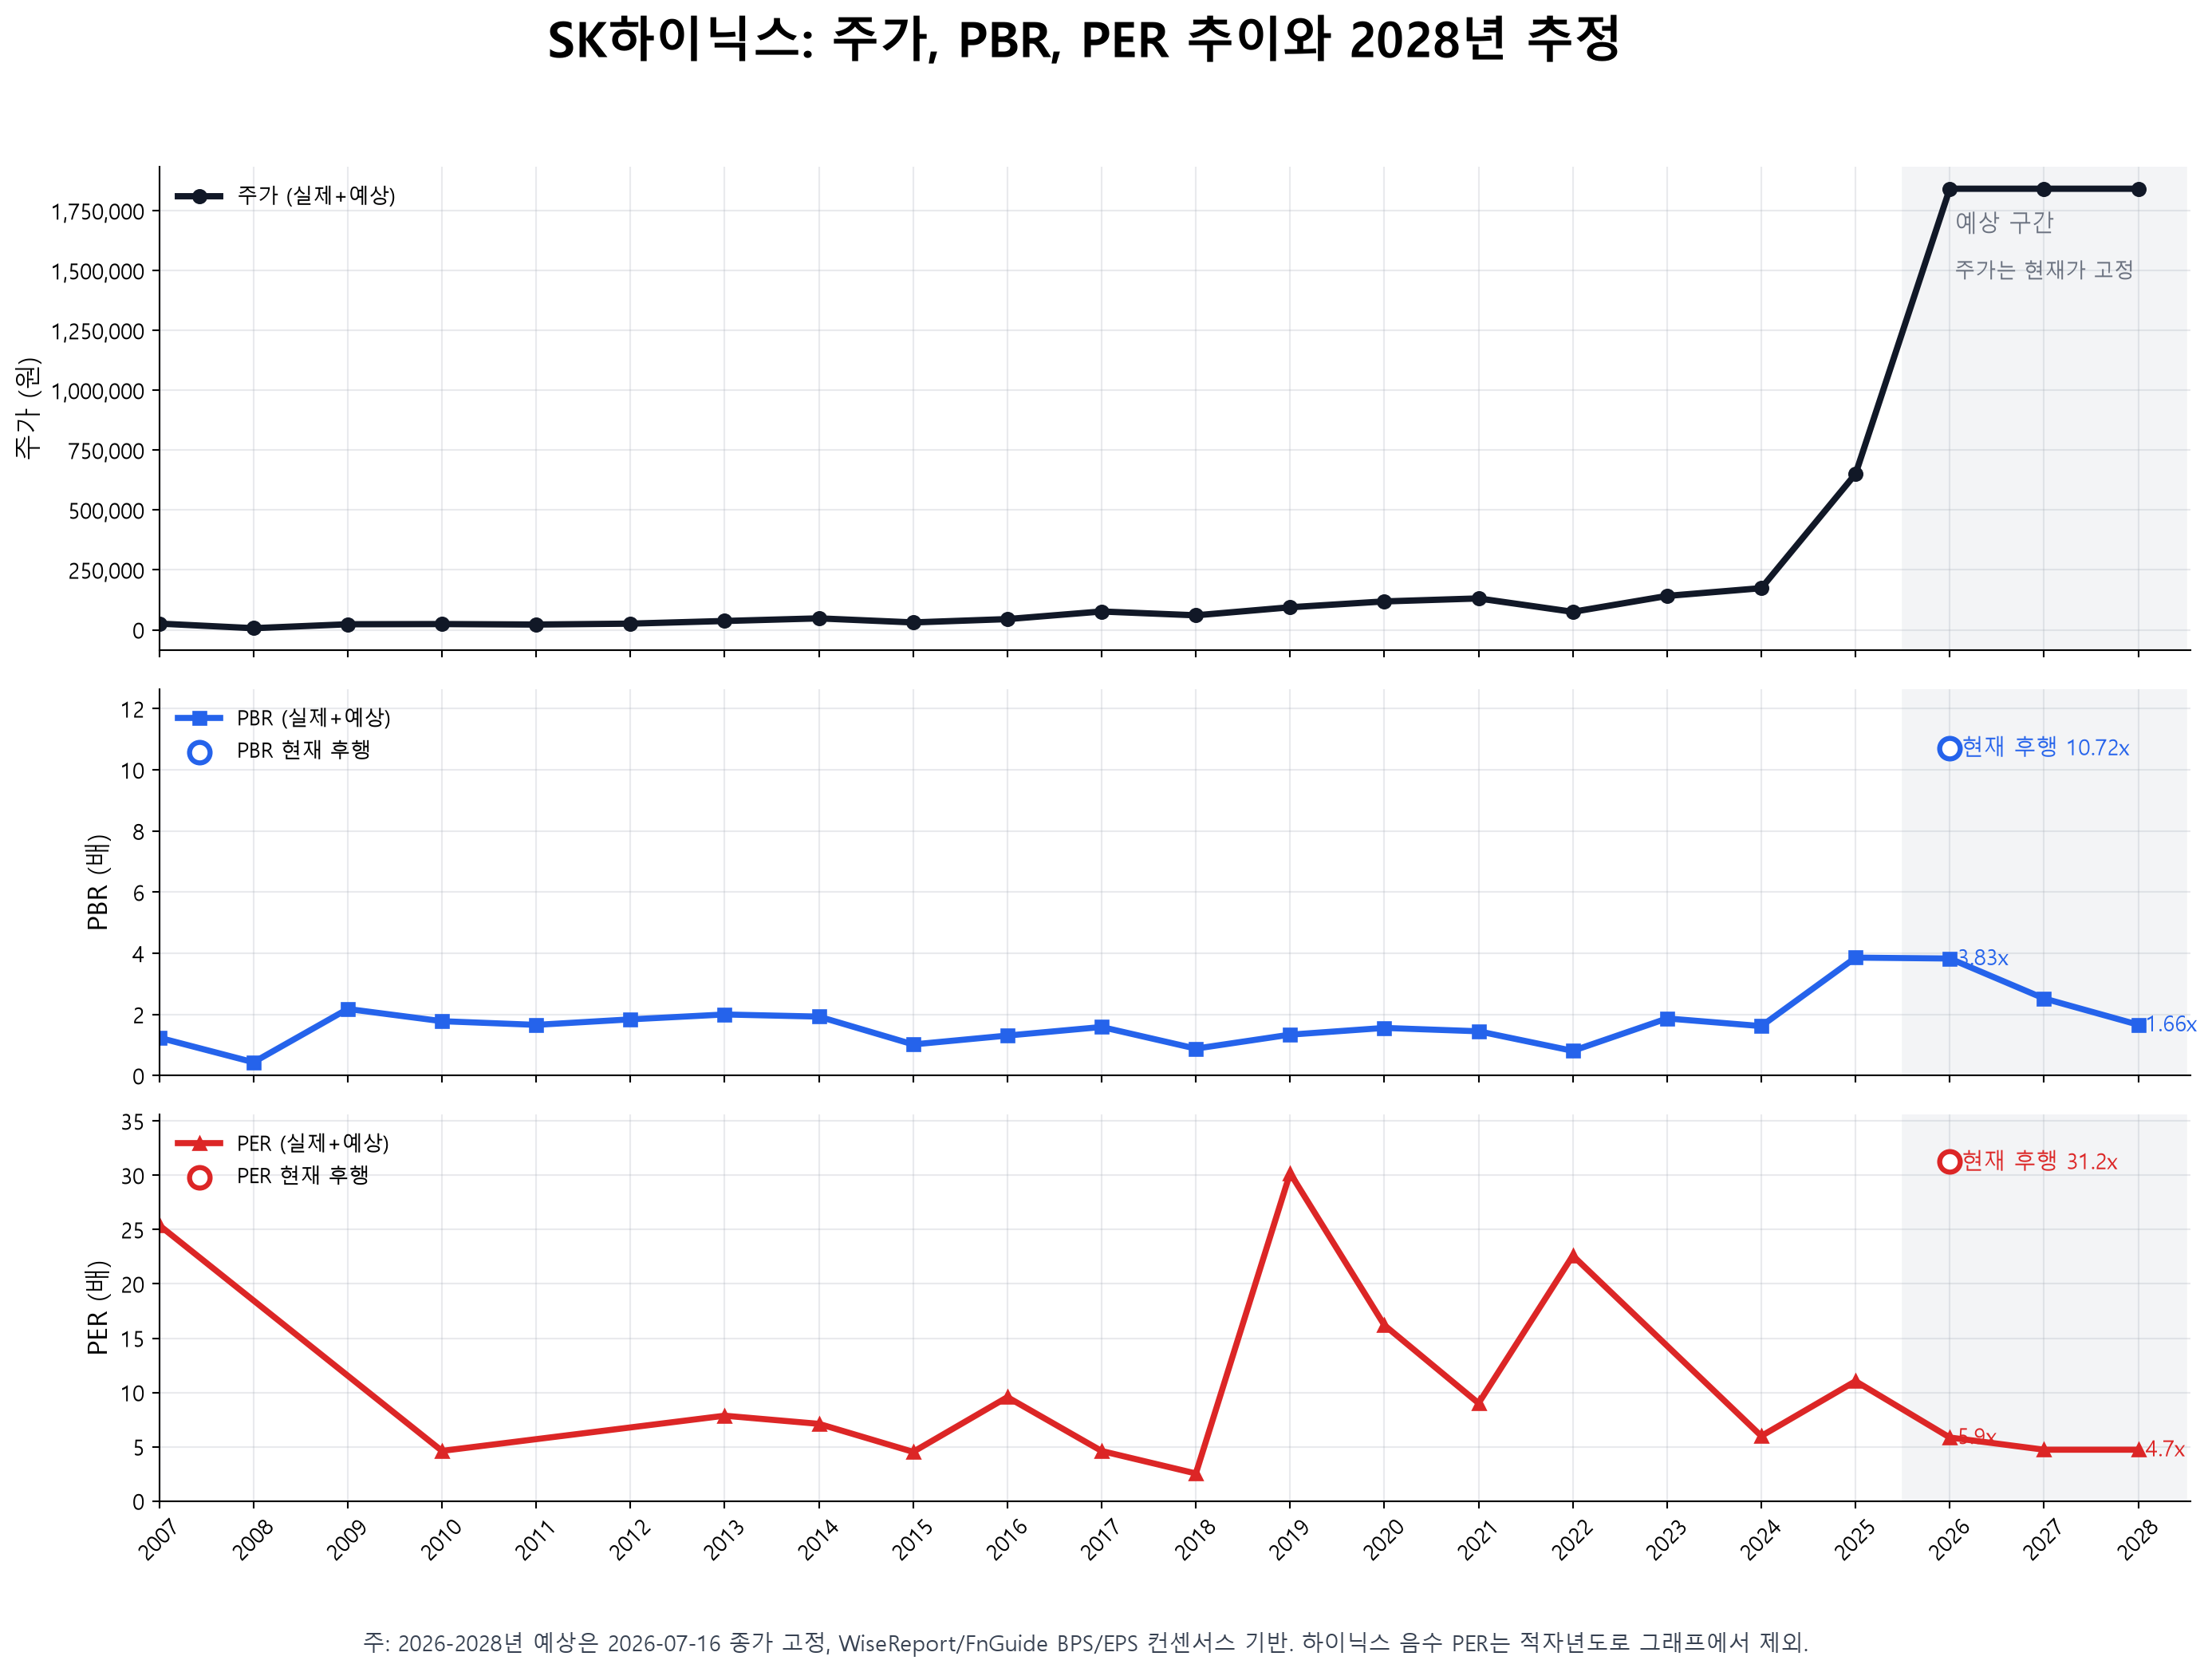

Source data for this figure (header and first rows):
Year, Price, PBR_ActualForecast, PER_ActualForecast, CurrentTrailingPBR_Marker, CurrentTrailingPER_Marker
2007, 25950, 1.24, 25.4, , 
2008, 6700, 0.4367, , , 
2009, 23150, 2.18, , , 
2010, 24000, 1.78, 4.62, , 
2011, 21950, 1.66, , , 
2012, 25750, 1.84, , , 
2013, 36800, 2.0, 7.86, , 
2014, 47750, 1.93, 7.11, , 
2015, 30750, 1.02, 4.53, , 
2016, 44700, 1.31, 9.57, , 
2017, 76500, 1.59, 4.61, , 
2018, 60500, 0.8832, 2.54, , 
2019, 94100, 1.34, 30.2, , 
2020, 118500, 1.56, 16.2, , 
2021, 131000, 1.45, 9.01, , 
2022, 75000, 0.81, 22.6, , 
2023, 141500, 1.87, , , 
2024, 173900, 1.62, 5.99, , 
2025, 651000, 3.86, 11.04, , 
2026, 1842000, 3.83, 5.852, 10.72, 31.24
2027, 1842000, 2.523, 4.729, , 
2028, 1842000, 1.665, 4.729, , 
